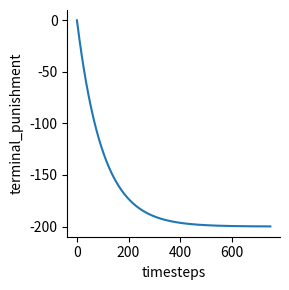

This figure's Python source:
import seaborn as sns
import matplotlib.pyplot as plt
import pandas as pd

initial_punishment = 0
gamma = 0.99
punishment_per_step = -2
terminal_punishment = initial_punishment
steps = []
punishments = []
data = []
for t in range(0, 751):
    data.append({t:terminal_punishment})
    steps.append(t)
    punishments.append(terminal_punishment)
    terminal_punishment = (
                            punishment_per_step +
                            gamma * terminal_punishment
                        )

# fig = plt.figure(dpi=500)
# ax = fig.add_axes([0.2,0.2,0.7,0.7])
data = pd.DataFrame({'timesteps':steps,'terminal_punishment':punishments})
print(data.head())
# sns.lineplot(data=data, x='timesteps', y='terminal_punishment')
ax = sns.FacetGrid(data.reset_index())
ax.map(sns.lineplot, "timesteps", "terminal_punishment")

# ax.plot(steps, punishments)
# ax.set_xlabel("train_steps")
# ax.set_ylabel("terminal_punishment")
plt.savefig("terminal_asynt.png", dpi=350)